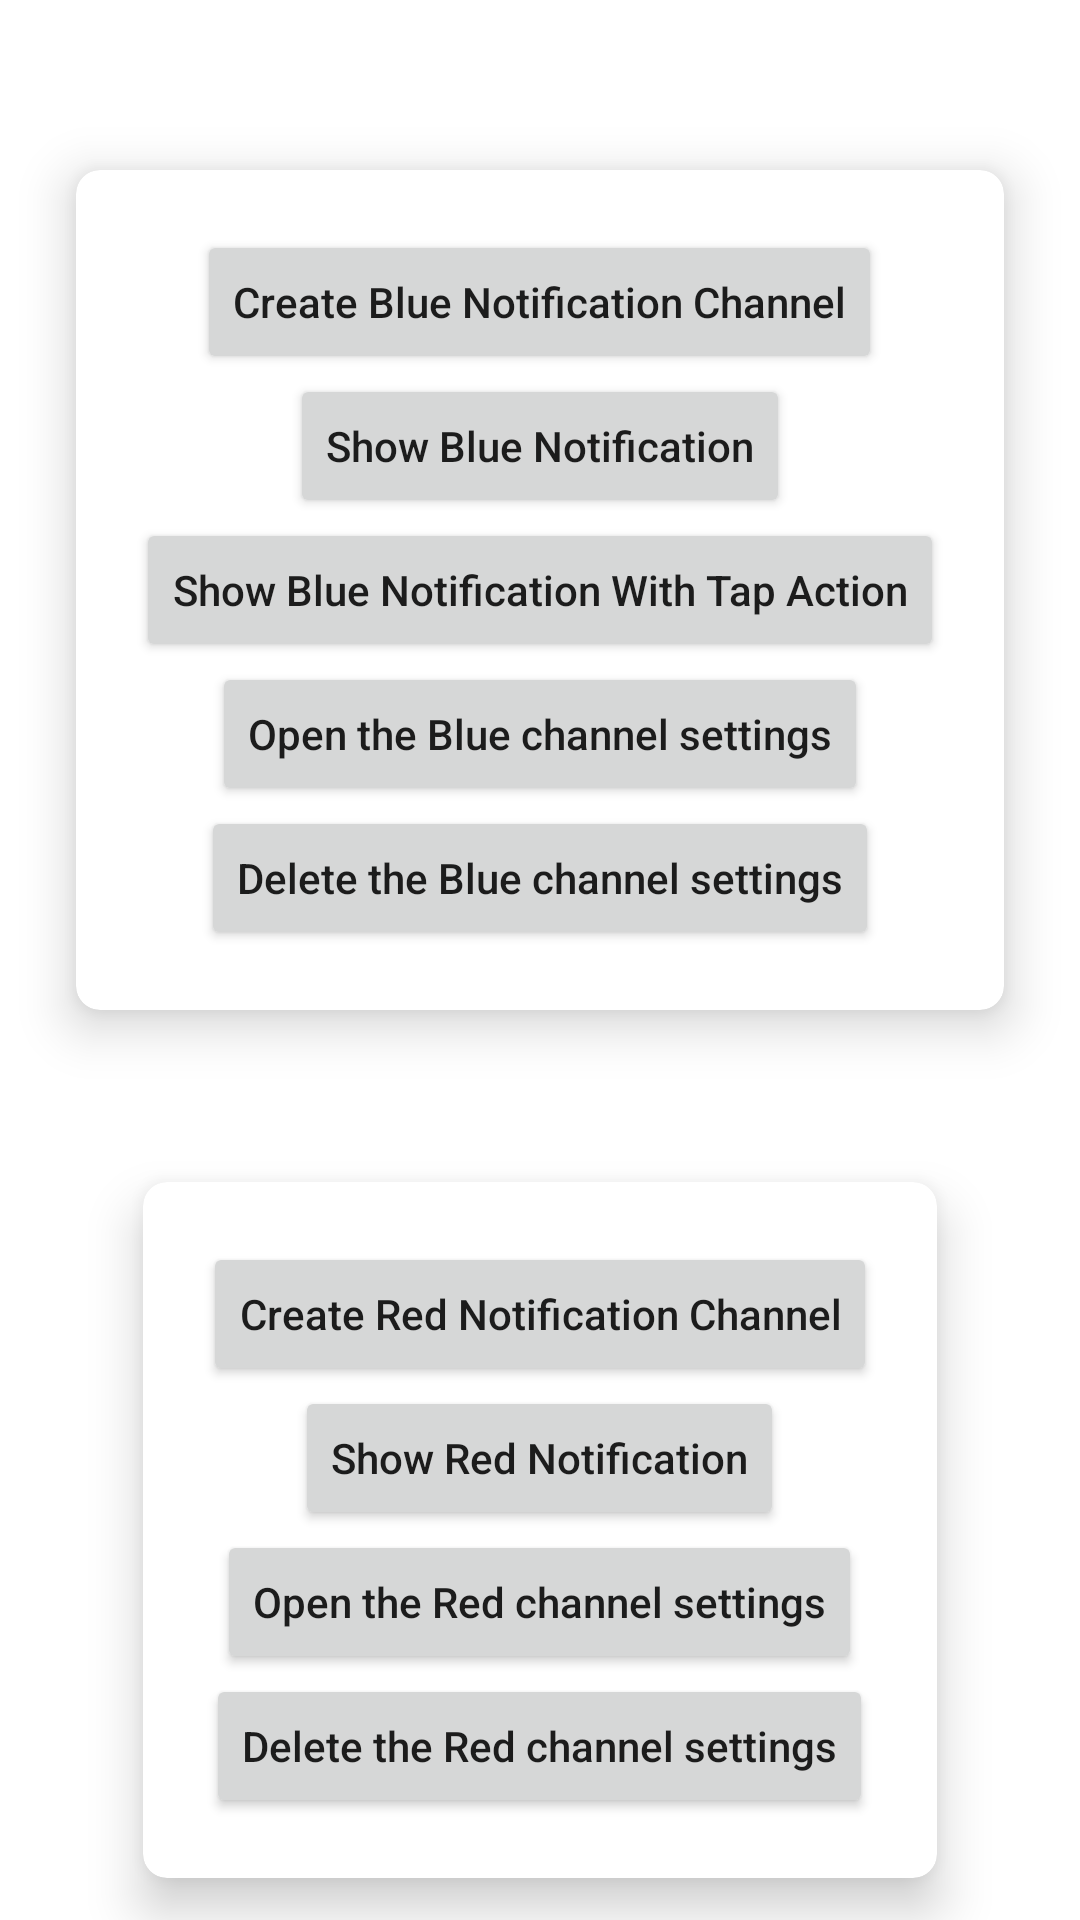

Produce the Android XML layout that renders to this screen, including the resource entries it uses.
<!-- AndroidManifest.xml: application theme Theme.PocBoxAndroid -->
<!-- res/layout/fragment_notification.xml -->
<?xml version="1.0" encoding="utf-8"?>
<androidx.constraintlayout.widget.ConstraintLayout xmlns:android="http://schemas.android.com/apk/res/android"
    xmlns:app="http://schemas.android.com/apk/res-auto"
    xmlns:tools="http://schemas.android.com/tools"
    android:layout_width="match_parent"
    android:layout_height="match_parent"
    tools:context=".topics.notifications.NotificationFragment">

    <androidx.constraintlayout.widget.Guideline
        android:id="@+id/guide_top"
        android:layout_width="wrap_content"
        android:layout_height="wrap_content"
        android:orientation="horizontal"
        app:layout_constraintGuide_begin="20dp" />

    <androidx.cardview.widget.CardView
        android:id="@+id/cv_blue_notifications"
        android:layout_width="wrap_content"
        android:layout_height="wrap_content"
        android:layout_margin="16dp"
        app:cardCornerRadius="8dp"
        app:cardElevation="10dp"
        app:cardMaxElevation="12dp"
        app:cardUseCompatPadding="true"
        app:layout_constraintEnd_toEndOf="parent"
        app:layout_constraintStart_toStartOf="parent"
        app:layout_constraintTop_toBottomOf="@+id/guide_top">

        <LinearLayout
            android:layout_width="wrap_content"
            android:layout_height="wrap_content"
            android:gravity="center"
            android:orientation="vertical"
            android:padding="20dp">

            <Button
                android:id="@+id/btn_create_blue_notification_channel"
                android:layout_width="wrap_content"
                android:layout_height="wrap_content"
                android:text="Create Blue Notification Channel" />

            <Button
                android:id="@+id/btn_show_blue_notification"
                android:layout_width="wrap_content"
                android:layout_height="wrap_content"
                android:text="Show Blue Notification" />

            <Button
                android:id="@+id/btn_show_blue_notification_with_tap"
                android:layout_width="wrap_content"
                android:layout_height="wrap_content"
                android:text="Show Blue Notification With Tap Action" />

            <Button
                android:id="@+id/btn_open_blue_notification_channel_settings"
                android:layout_width="wrap_content"
                android:layout_height="wrap_content"
                android:text="Open the Blue channel settings" />

            <Button
                android:id="@+id/btn_delete_blue_notification_channel_settings"
                android:layout_width="wrap_content"
                android:layout_height="wrap_content"
                android:text="Delete the Blue channel settings" />
        </LinearLayout>

    </androidx.cardview.widget.CardView>

    <androidx.cardview.widget.CardView
        android:id="@+id/cv_red_notifications"
        android:layout_width="wrap_content"
        android:layout_height="wrap_content"
        android:layout_margin="16dp"
        app:cardCornerRadius="8dp"
        app:cardElevation="10dp"
        app:cardMaxElevation="12dp"
        app:cardUseCompatPadding="true"
        app:layout_constraintEnd_toEndOf="parent"
        app:layout_constraintStart_toStartOf="parent"
        app:layout_constraintTop_toBottomOf="@+id/cv_blue_notifications">

        <LinearLayout
            android:layout_width="wrap_content"
            android:layout_height="wrap_content"
            android:gravity="center"
            android:orientation="vertical"
            android:padding="20dp">

            <Button
                android:id="@+id/btn_create_red_notification_channel"
                android:layout_width="wrap_content"
                android:layout_height="wrap_content"
                android:text="Create Red Notification Channel" />

            <Button
                android:id="@+id/btn_show_red_notification"
                android:layout_width="wrap_content"
                android:layout_height="wrap_content"
                android:text="Show Red Notification" />

            <Button
                android:id="@+id/btn_open_red_notification_channel_settings"
                android:layout_width="wrap_content"
                android:layout_height="wrap_content"
                android:text="Open the Red channel settings" />

            <Button
                android:id="@+id/btn_delete_red_notification_channel_settings"
                android:layout_width="wrap_content"
                android:layout_height="wrap_content"
                android:text="Delete the Red channel settings" />
        </LinearLayout>
    </androidx.cardview.widget.CardView>

</androidx.constraintlayout.widget.ConstraintLayout>
<!-- resources referenced by this layout -->
<resources>
  <style name="Theme.PocBoxAndroid" parent="Theme.MaterialComponents.DayNight.DarkActionBar">
          
          <item name="colorPrimary">@color/purple_500</item>
          <item name="colorPrimaryVariant">@color/purple_700</item>
          <item name="colorOnPrimary">@color/white</item>
          
          <item name="colorSecondary">@color/teal_200</item>
          <item name="colorSecondaryVariant">@color/teal_700</item>
          <item name="colorOnSecondary">@color/black</item>
          
          <item name="android:statusBarColor" tools:targetApi="l">?attr/colorPrimaryVariant</item>
          
          <item name="textAllCaps">false</item>
      </style>
  <!-- not gathered from this repository: default colours our renderer supplied (Android Studio template values) -->
  <color name="purple_500">#FF6200EE</color>
  <color name="purple_700">#FF3700B3</color>
  <color name="teal_200">#FF03DAC5</color>
  <color name="teal_700">#FF018786</color>
  <color name="black">#FF000000</color>
  <color name="white">#FFFFFFFF</color>
</resources>
